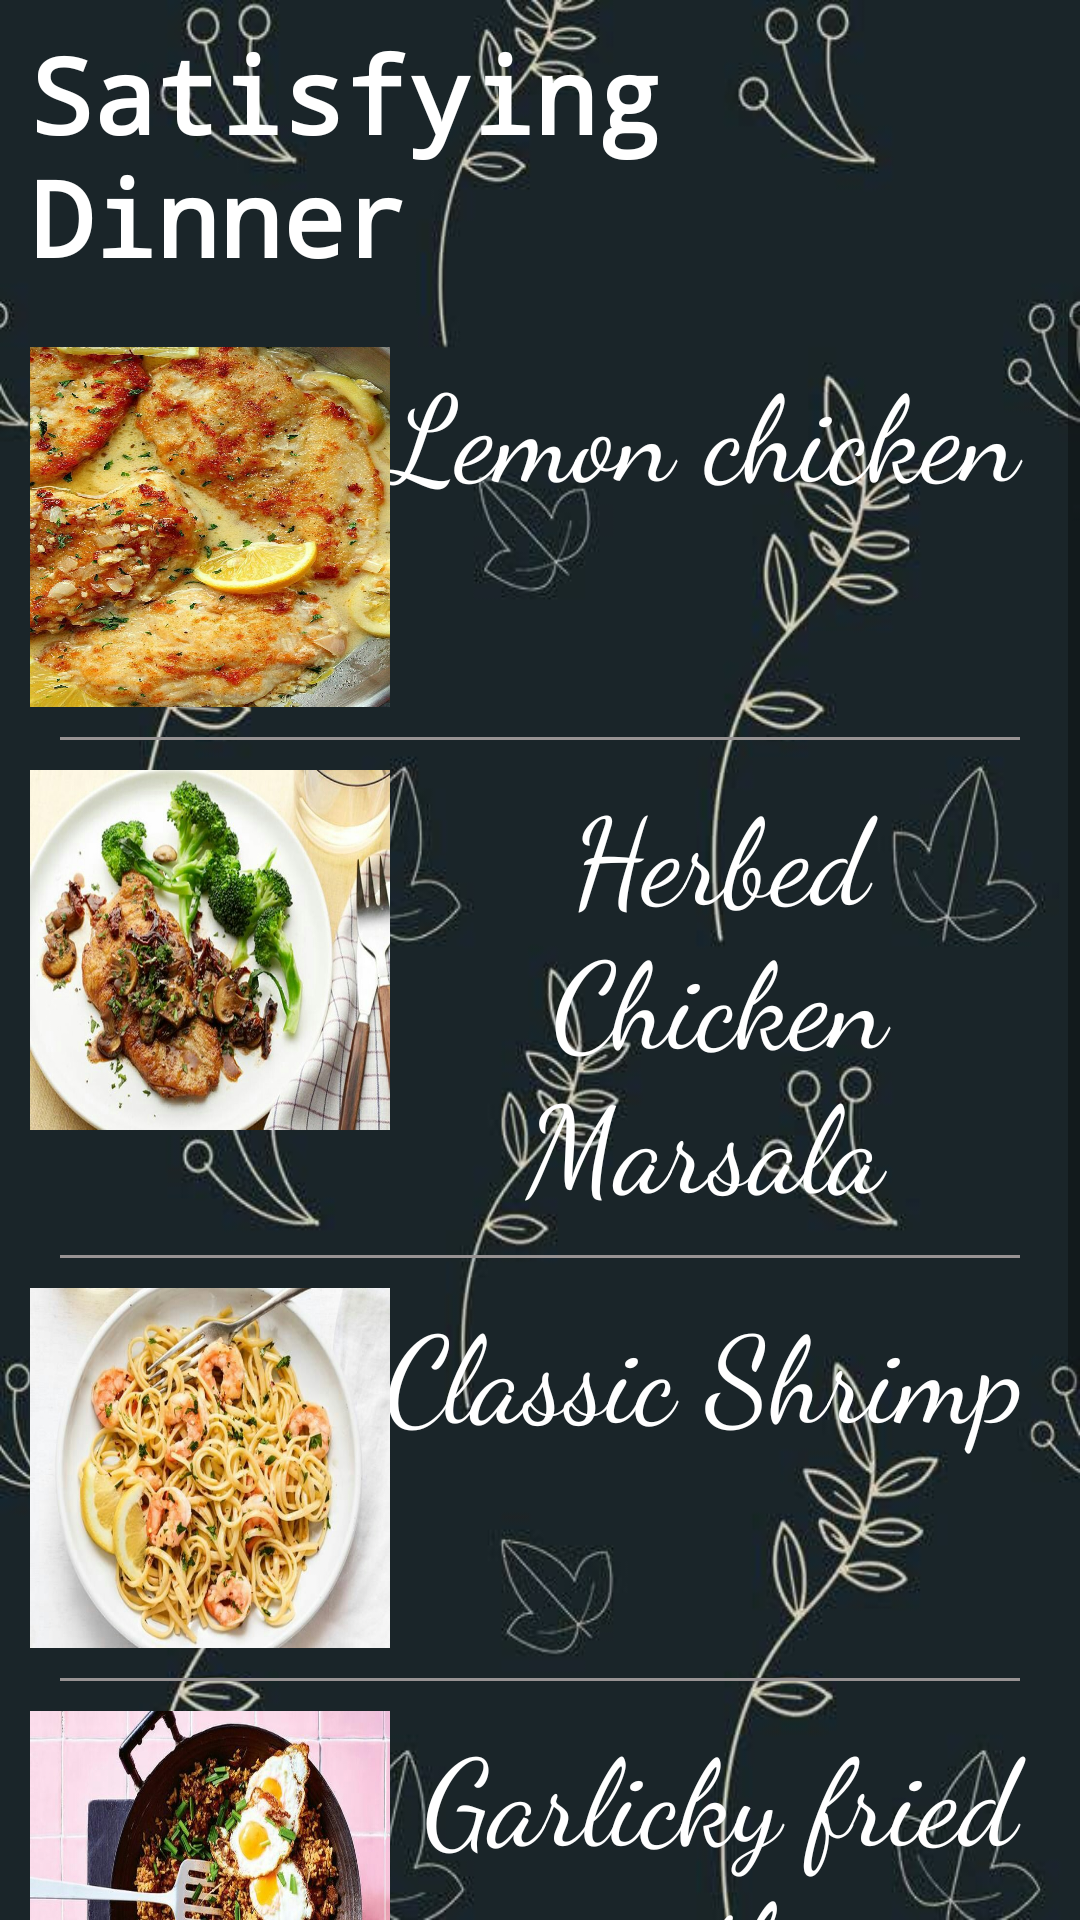

Here is an Android app screen rendered from its layout file. Give the layout XML and the strings, colors and styles it references.
<!-- AndroidManifest.xml: application theme Theme.FooDiary -->
<!-- res/layout/activity_parent_dinner.xml -->
<?xml version="1.0" encoding="utf-8"?>
<LinearLayout xmlns:android="http://schemas.android.com/apk/res/android"
    xmlns:app="http://schemas.android.com/apk/res-auto"
    xmlns:tools="http://schemas.android.com/tools"
    android:layout_width="match_parent"
    android:layout_height="match_parent"
    tools:context=".parent_dinner"
    android:background="@drawable/a"
    android:orientation="vertical">


    <LinearLayout
        android:layout_width="match_parent"
        android:layout_height="wrap_content"
        android:paddingBottom="10dp"
        android:paddingTop="8dp">

        <TextView
            android:layout_width="wrap_content"
            android:layout_height="wrap_content"
            android:text="Satisfying Dinner"
            android:fontFamily="monospace"
            android:textSize="35sp"
            android:textColor="#ffff"
            android:textStyle="bold"
            android:layout_marginLeft="10dp"/>

    </LinearLayout>


    <ScrollView
        android:layout_width="match_parent"
        android:layout_height="match_parent">

        <LinearLayout
            android:layout_width="match_parent"
            android:layout_height="wrap_content"
            android:orientation="vertical"
            android:padding="10dp">

            <LinearLayout
                android:onClick="din1"
                android:layout_width="wrap_content"
                android:layout_height="wrap_content"
                android:orientation="horizontal">

                <ImageButton
                    android:id="@+id/img1"
                    android:background="@drawable/d"
                    android:layout_width="120dp"
                    android:layout_height="120dp"/>

                <LinearLayout
                    android:layout_width="wrap_content"
                    android:layout_height="wrap_content"
                    android:orientation="vertical">


                    <TextView
                        android:id="@+id/tv1"
                        android:layout_width="wrap_content"
                        android:layout_height="wrap_content"
                        android:fontFamily="cursive"
                        android:text="Lemon chicken "
                        android:textColor="#ffff"
                        android:gravity="center"
                        android:textSize="40sp"/>


                </LinearLayout>


            </LinearLayout> 

            <View
                android:layout_width="match_parent"
                android:layout_height="1dp"
                android:background="#989393"
                android:layout_margin="10dp"/>



            <LinearLayout
                android:onClick="din2"
                android:layout_width="wrap_content"
                android:layout_height="wrap_content"
                android:orientation="horizontal">

                <ImageButton
                    android:id="@+id/img2"
                    android:background="@drawable/dd"
                    android:layout_width="120dp"
                    android:layout_height="120dp"/>

                <LinearLayout
                    android:layout_width="wrap_content"
                    android:layout_height="wrap_content"
                    android:orientation="vertical">


                    <TextView
                        android:id="@+id/tv2"
                        android:layout_width="wrap_content"
                        android:layout_height="wrap_content"
                        android:fontFamily="cursive"
                        android:text="Herbed Chicken Marsala "
                        android:textColor="#ffff"
                        android:gravity="center"
                        android:textSize="40sp"/>


                </LinearLayout>


            </LinearLayout> 

            <View
                android:layout_width="match_parent"
                android:layout_height="1dp"
                android:background="#989393"
                android:layout_margin="10dp"/>


            <LinearLayout
                android:onClick="din3"
                android:layout_width="wrap_content"
                android:layout_height="wrap_content"
                android:orientation="horizontal">

                <ImageButton
                    android:id="@+id/img3"
                    android:background="@drawable/ddd"
                    android:layout_width="120dp"
                    android:layout_height="120dp"/>

                <LinearLayout
                    android:layout_width="wrap_content"
                    android:layout_height="wrap_content"
                    android:orientation="vertical">


                    <TextView
                        android:id="@+id/tv3"
                        android:layout_width="wrap_content"
                        android:layout_height="wrap_content"
                        android:fontFamily="cursive"
                        android:text="Classic Shrimp "
                        android:textColor="#ffff"
                        android:gravity="center"
                        android:textSize="40sp"/>



                </LinearLayout>


            </LinearLayout> 


            <View
                android:layout_width="match_parent"
                android:layout_height="1dp"
                android:background="#989393"
                android:layout_margin="10dp"/>

            <LinearLayout
                android:onClick="din4"
                android:layout_width="wrap_content"
                android:layout_height="wrap_content"
                android:orientation="horizontal">

                <ImageButton
                    android:id="@+id/img4"
                    android:background="@drawable/dddd"
                    android:layout_width="120dp"
                    android:layout_height="120dp"/>

                <LinearLayout
                    android:layout_width="wrap_content"
                    android:layout_height="wrap_content"
                    android:orientation="vertical">


                    <TextView
                        android:id="@+id/tv4"
                        android:layout_width="wrap_content"
                        android:layout_height="wrap_content"
                        android:fontFamily="cursive"
                        android:text="Garlicky fried rice with crisp pork "
                        android:textColor="#ffff"
                        android:gravity="center"
                        android:textSize="40sp"/>


                </LinearLayout>


            </LinearLayout> 

            <View
                android:layout_width="match_parent"
                android:layout_height="1dp"
                android:background="#989393"
                android:layout_margin="10dp"/>

            <LinearLayout
                android:onClick="din5"
                android:layout_width="wrap_content"
                android:layout_height="wrap_content"
                android:orientation="horizontal">

                <ImageButton
                    android:id="@+id/img5"
                    android:background="@drawable/ddddd"
                    android:layout_width="120dp"
                    android:layout_height="120dp"/>

                <LinearLayout
                    android:layout_width="wrap_content"
                    android:layout_height="wrap_content"
                    android:orientation="vertical">


                    <TextView
                        android:id="@+id/tv5"
                        android:layout_width="wrap_content"
                        android:layout_height="wrap_content"
                        android:fontFamily="cursive"
                        android:text="Sesame butter radishes with lemon "
                        android:textColor="#ffff"
                        android:gravity="center"
                        android:textSize="40sp"/>



                </LinearLayout>


            </LinearLayout> 



        </LinearLayout>


    </ScrollView>

</LinearLayout>
<!-- resources referenced by this layout -->
<resources>
  <!-- drawable a: jpg bitmap (drawable-v24, 39689 bytes) -->
  <!-- drawable d: jpg bitmap (drawable-v24, 297315 bytes) -->
  <!-- drawable dd: jpg bitmap (drawable-v24, 109377 bytes) -->
  <!-- drawable ddd: jpg bitmap (drawable-v24, 77474 bytes) -->
  <!-- drawable dddd: jpg bitmap (drawable-v24, 131855 bytes) -->
  <!-- drawable ddddd: jpg bitmap (drawable-v24, 106811 bytes) -->
  <style name="Theme.FooDiary" parent="Theme.AppCompat.DayNight.NoActionBar">
          
          <item name="colorPrimary">@color/purple_500</item>
          <item name="colorPrimaryVariant">@color/purple_700</item>
          <item name="colorOnPrimary">@color/white</item>
          
          <item name="colorSecondary">@color/teal_200</item>
          <item name="colorSecondaryVariant">@color/teal_700</item>
          <item name="colorOnSecondary">@color/black</item>
          
          <item name="android:statusBarColor" tools:targetApi="l">?attr/colorPrimaryVariant</item>
          
      </style>
  <!-- not gathered from this repository: default colours our renderer supplied (Android Studio template values) -->
  <color name="purple_500">#FF6200EE</color>
  <color name="purple_700">#FF3700B3</color>
  <color name="teal_200">#FF03DAC5</color>
  <color name="teal_700">#FF018786</color>
  <color name="black">#FF000000</color>
  <color name="white">#FFFFFFFF</color>
</resources>
